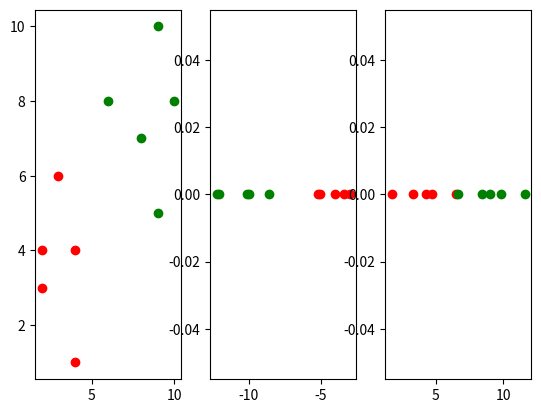

The matplotlib source for this figure:
import numpy as np
np.set_printoptions(suppress=True,formatter={'float_kind':'{:0.2f}'.format})
import matplotlib.pyplot as plt

C1 = np.array([[4,1],[2,4],[2,3],[3,6],[4,4]])
C2 = np.array([[9,10],[6,8],[9,5],[8,7],[10,8]])
cx1 = np.array([i[0] for i in C1])
cy1 = np.array([i[1] for i in C1])
cx2 = np.array([i[0] for i in C2])
cy2 = np.array([i[1] for i in C2])
W = np.array([-0.91,-0.39]).reshape(2,1)
Y1 = np.dot(C1,W)
Y2 = np.dot(C2,W)
P = np.array([0.198,0.98]).reshape(2,1)
py1 = np.dot(C1,P)
py2 = np.dot(C2,P)
fig = plt.figure()
ax = fig.add_subplot(131)
ax.scatter(cx1,cy1,c='r')
ax.scatter(cx2,cy2,c='g')
ax1 = fig.add_subplot(132)
ax1.scatter(Y1,np.zeros_like(Y1),c='r')
ax1.scatter(Y2,np.zeros_like(Y2),c='g')
ax2 = fig.add_subplot(133)
ax2.scatter(py1,np.zeros_like(py1),c='r')
ax2.scatter(py2,np.zeros_like(py2),c='g')
plt.show()

